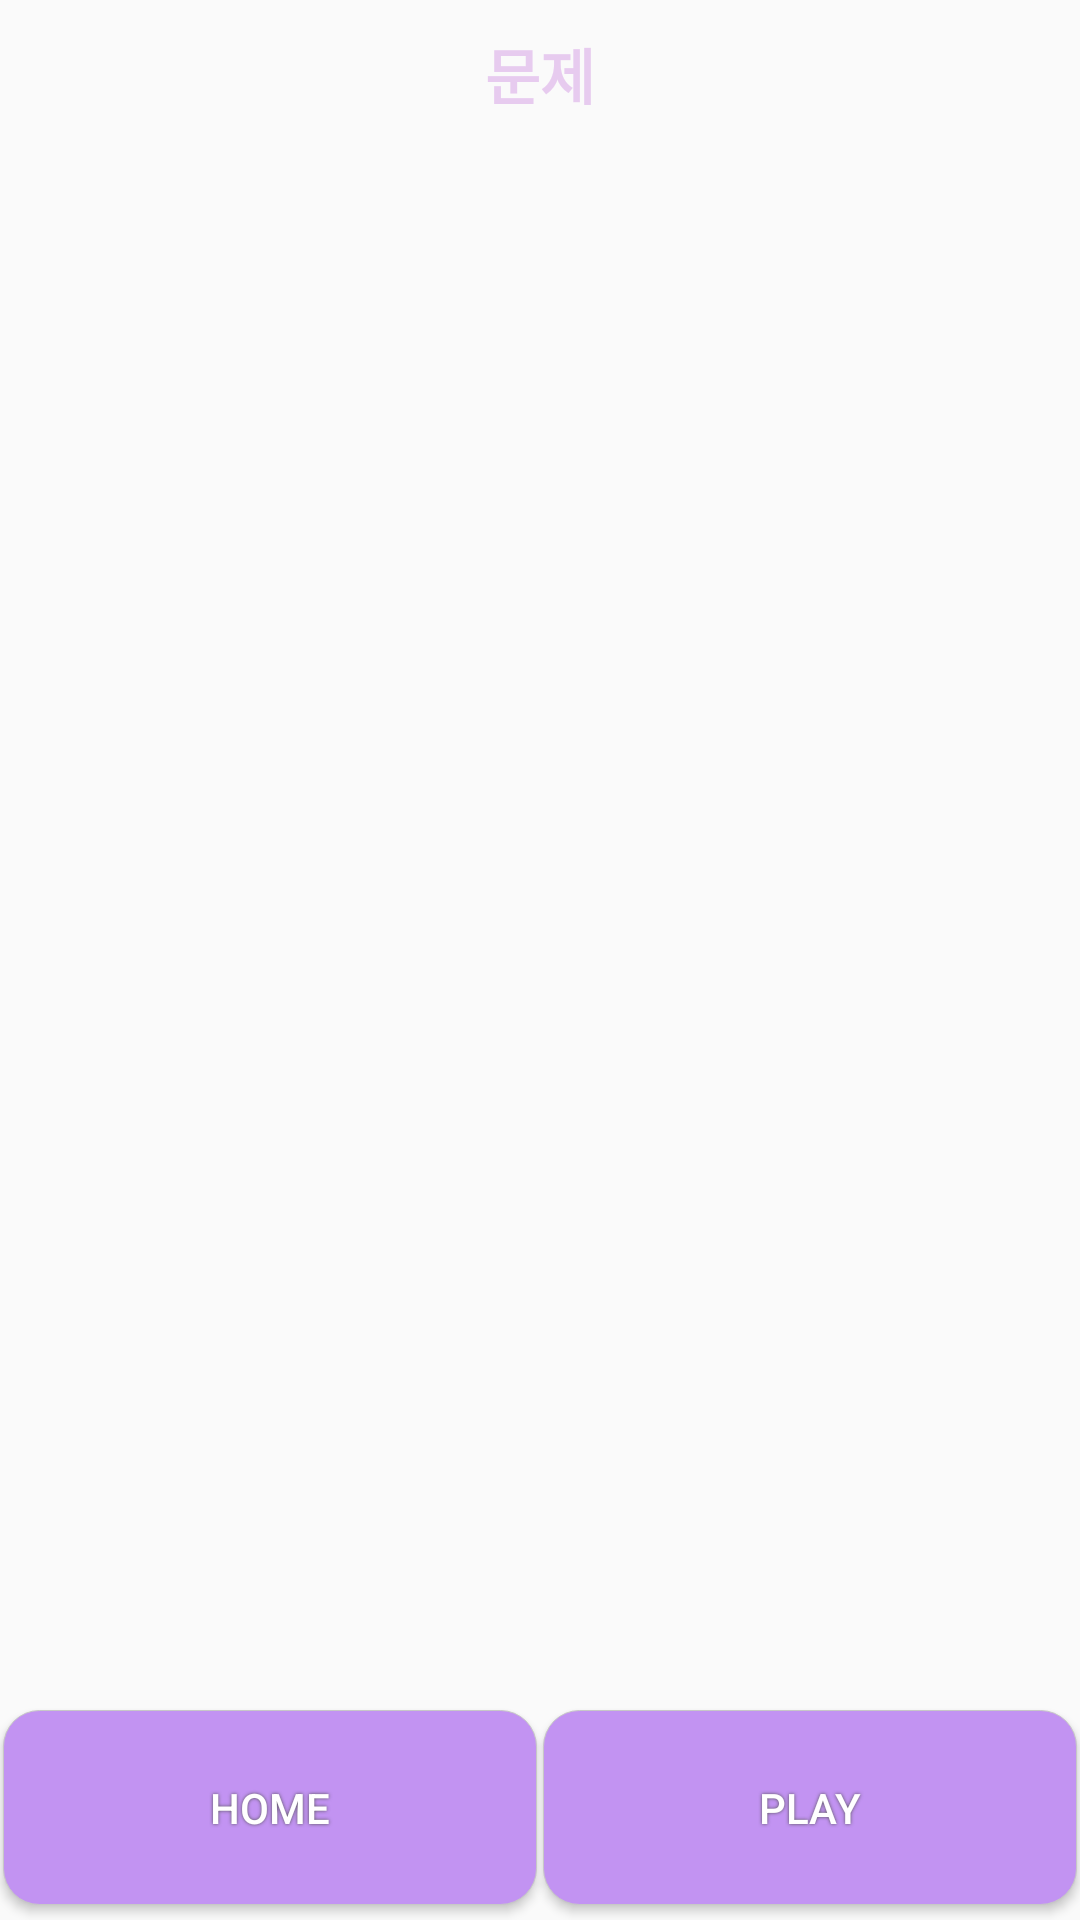

Produce the Android XML layout that renders to this screen, including the resource entries it uses.
<!-- AndroidManifest.xml: application theme AppTheme -->
<!-- res/layout/activity_displayy.xml -->
<?xml version="1.0" encoding="utf-8"?>
<LinearLayout xmlns:android="http://schemas.android.com/apk/res/android"
    xmlns:app="http://schemas.android.com/apk/res-auto"
    xmlns:tools="http://schemas.android.com/tools"
    android:layout_width="match_parent"
    android:layout_height="match_parent"
    android:layout_weight="1"
    android:orientation="vertical"
    android:scrollbars="none"
    tools:context=".DisplayyActivity">

    <LinearLayout
        android:layout_width="match_parent"
        android:layout_height="match_parent"
        android:layout_weight="1"
        android:orientation="vertical">

        <ScrollView
            android:layout_width="match_parent"
            android:layout_height="606dp">

            <TableLayout
                android:id="@+id/displayy_activity"
                android:layout_width="match_parent"
                android:layout_height="wrap_content"
                android:clickable="true"
                android:focusable="true"
                android:focusableInTouchMode="true"
                android:paddingTop="10dp"
                android:paddingBottom="10dp">

                <RelativeLayout
                    android:id="@+id/button_group_2"
                    android:layout_width="match_parent"
                    android:layout_height="wrap_content"
                    android:gravity="center" />

                <TableRow
                    android:id="@+id/table_row_2"
                    android:layout_width="match_parent"
                    android:layout_height="wrap_content">

                    <TextView
                        android:id="@+id/question_list_2"
                        android:layout_width="wrap_content"
                        android:layout_height="wrap_content"
                        android:layout_weight="5"
                        android:gravity="center"
                        android:text="@string/question"
                        android:textColor="@color/colorPrimaryDark"
                        android:textSize="20sp"
                        android:textStyle="bold" />

                </TableRow>
            </TableLayout>

        </ScrollView>
    </LinearLayout>

    <LinearLayout
        android:layout_width="match_parent"
        android:layout_height="match_parent"
        android:layout_weight="8"
        android:orientation="horizontal">

        <Button
            android:id="@+id/Button_std_home"
            android:layout_width="match_parent"
            android:layout_height="65dp"
            android:layout_margin="1dp"
            android:layout_weight="1"
            android:text="Home"
            app:layout_constraintBottom_toBottomOf="parent"
            app:layout_constraintEnd_toEndOf="parent"
            android:background="@drawable/buttonshape"
            android:shadowColor="#525252"
            android:shadowDx="0"
            android:shadowDy="0"
            android:shadowRadius="2.5"
            android:textColor="#FFFFFF"/>


        <Button
            android:id="@+id/play_button"
            android:layout_width="match_parent"
            android:layout_height="65dp"
            android:layout_margin="1dp"
            android:layout_weight="1"
            android:text="@string/play_button"
            app:layout_constraintBottom_toTopOf="@+id/imageButton2"
            app:layout_constraintEnd_toStartOf="@+id/imageButton2"
            android:background="@drawable/buttonshape"
            android:shadowColor="#525252"
            android:shadowDx="0"
            android:shadowDy="0"
            android:shadowRadius="2.5"
            android:textColor="#FFFFFF"/>


    </LinearLayout>


</LinearLayout>
<!-- resources referenced by this layout -->
<resources>
  <color name="colorPrimaryDark">#E7CBEF</color>
  <!-- drawable buttonshape (drawable) -->
  <?xml version="1.0" encoding="utf-8"?>
  <shape xmlns:android="http://schemas.android.com/apk/res/android" android:shape="rectangle" >
      <corners
          android:radius="12dp"
          />
      <solid
          android:color="@color/colorlogobutton"
          />
  
      <padding
          android:left="0dp"
          android:top="0dp"
          android:right="0dp"
          android:bottom="0dp"
          />
      <size
          android:width="100dp"
          android:height="30dp"
          />
      <stroke
          android:width="0.1dp"
          android:color="#C7C7C7"
          />
  
  </shape>
  <string name="play_button">Play</string>
  <string name="question">문제</string>
  <style name="AppTheme" parent="Theme.AppCompat.Light.DarkActionBar">
          
          <item name="colorPrimary">@color/colorPrimary</item>
          <item name="colorPrimaryDark">@color/colorPrimaryDark</item>
          <item name="colorAccent">@color/colorAccent</item>
      </style>
  <color name="colorlogobutton">#C293F2</color>
  <color name="colorPrimary">#DBB5E8</color>
  <color name="colorAccent">#D81B60</color>
</resources>
